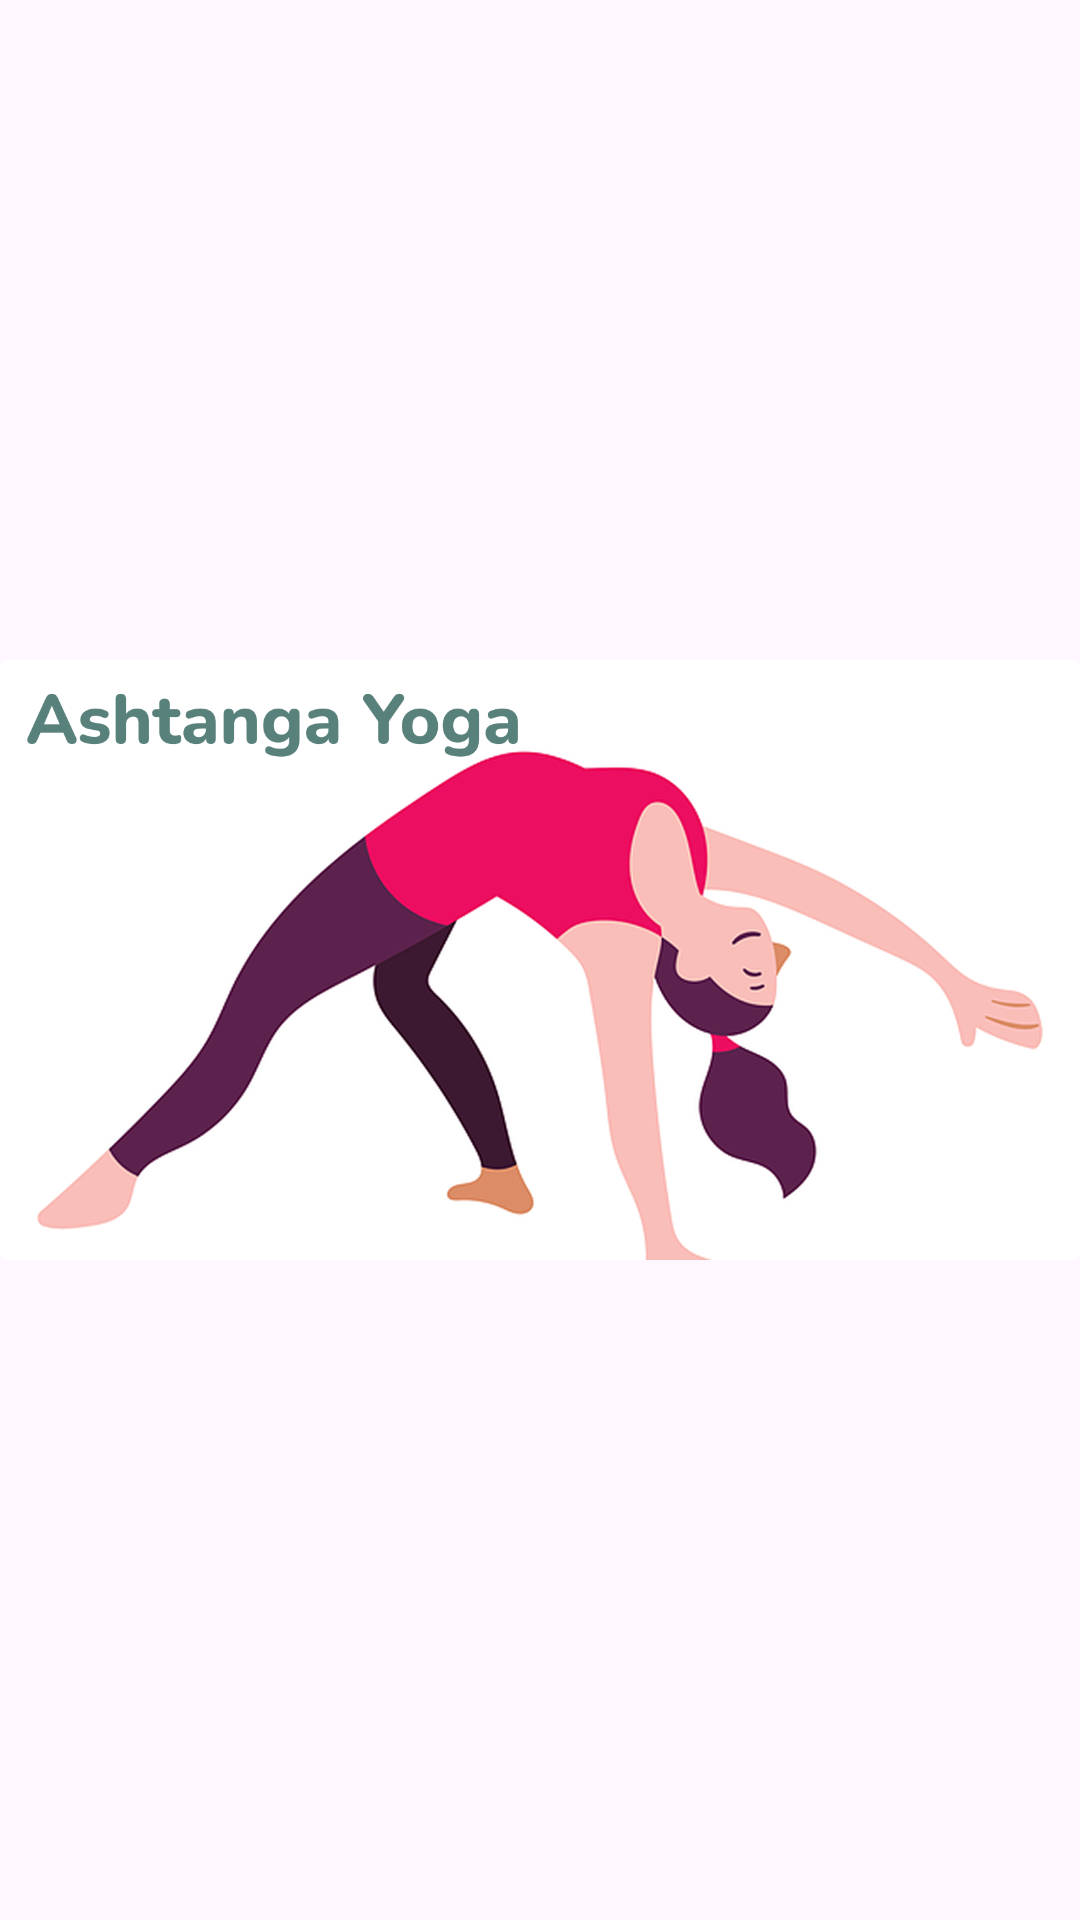

Layout XML and referenced resources for this Android screen:
<!-- AndroidManifest.xml: application theme Theme.YogArena -->
<!-- res/layout/fragment_yogarena_routine_2.xml -->
<?xml version="1.0" encoding="utf-8"?>
<FrameLayout xmlns:android="http://schemas.android.com/apk/res/android"
    xmlns:tools="http://schemas.android.com/tools"
    android:layout_width="match_parent"
    android:layout_height="match_parent"
    xmlns:app="http://schemas.android.com/apk/res-auto"
    tools:context=".YogArena_Routine_1"
    android:background="@drawable/bg_routines">

    <androidx.constraintlayout.widget.ConstraintLayout
        android:layout_width="match_parent"
        android:layout_height="match_parent">

        <ImageView
            android:layout_width="0dp"
            android:layout_height="0dp"
            android:src="@drawable/yogarena_routine_art_2"
            app:layout_constraintStart_toStartOf="parent"
            app:layout_constraintEnd_toEndOf="parent"
            app:layout_constraintTop_toTopOf="parent"
            app:layout_constraintBottom_toBottomOf="parent"/>


    </androidx.constraintlayout.widget.ConstraintLayout>

</FrameLayout>
<!-- resources referenced by this layout -->
<resources>
  <!-- drawable bg_routines (drawable) -->
  <?xml version="1.0" encoding="utf-8"?>
  <shape xmlns:android="http://schemas.android.com/apk/res/android"
      android:shape="rectangle">
      <solid android:color="@android:color/transparent"/>
      <corners android:radius="40dp"/>
  </shape>
  <!-- drawable yogarena_routine_art_2: png bitmap (drawable, 270705 bytes) -->
  <style name="Theme.YogArena" parent="Base.Theme.YogArena" />
  <style name="Base.Theme.YogArena" parent="Theme.Material3.DayNight.NoActionBar">
          
          
      </style>
</resources>
